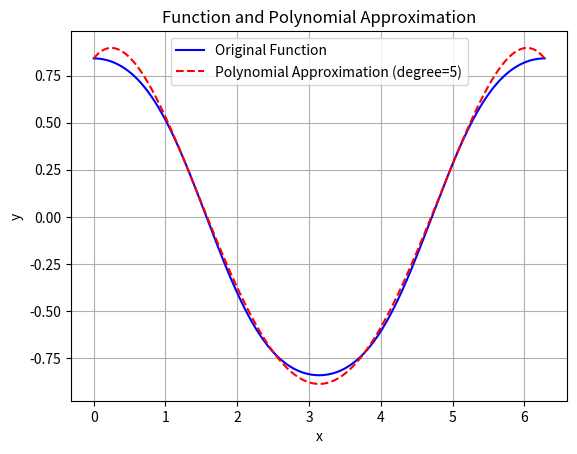

The matplotlib source for this figure:

import numpy as np
import matplotlib.pyplot as plt
from scipy.interpolate import BarycentricInterpolator

def polynomial_approximation(func, degree, x_range):
    """
    Approximates a given function using a polynomial of specified degree.

    Args:
        func (callable): The input function to approximate.
        degree (int): The degree of the polynomial.
        x_range (tuple): The range of x values (min, max) for the approximation.

    Returns:
        tuple: The x values and the polynomial values.
    """
    # Generate x values
    x = np.linspace(x_range[0], x_range[1], 1000)
    
    # Sample points for interpolation
    x_sample = np.linspace(x_range[0], x_range[1], degree + 1)
    y_sample = func(x_sample)
    
    # Create the polynomial interpolator
    interpolator = BarycentricInterpolator(x_sample, y_sample)
    
    # Evaluate the polynomial
    y_poly = interpolator(x)
    
    return x, y_poly

def plot_function_and_polynomial(func, degree, x_range):
    """
    Plots the input function and its polynomial approximation.

    Args:
        func (callable): The input function to plot.
        degree (int): The degree of the polynomial.
        x_range (tuple): The range of x values (min, max) for the plot.
    """
    # Generate x values
    x = np.linspace(x_range[0], x_range[1], 1000)
    
    # Evaluate the input function
    y_func = func(x)
    
    # Get the polynomial approximation
    x_poly, y_poly = polynomial_approximation(func, degree, x_range)
    
    print(" polynomial approximation",x_poly, y_poly)
    
    # Plot the input function
    plt.plot(x, y_func, label='Original Function', color='blue')
    
    # Plot the polynomial approximation
    plt.plot(x_poly, y_poly, label=f'Polynomial Approximation (degree={degree})', color='red', linestyle='--')
    
    # Add labels and legend
    plt.xlabel('x')
    plt.ylabel('y')
    plt.title('Function and Polynomial Approximation')
    plt.legend()
    plt.grid(True)
    plt.show()

# Example usage
if __name__ == "__main__":
    # Define the input function
    def input_function(x):
        return np.sin(np.cos(x))
    
    # Define the degree of the polynomial
    degree = 5
    
    # Define the range of x values
    x_range = (0, 2 * np.pi)
    
    # Plot the function and its polynomial approximation
    plot_function_and_polynomial(input_function, degree, x_range)
